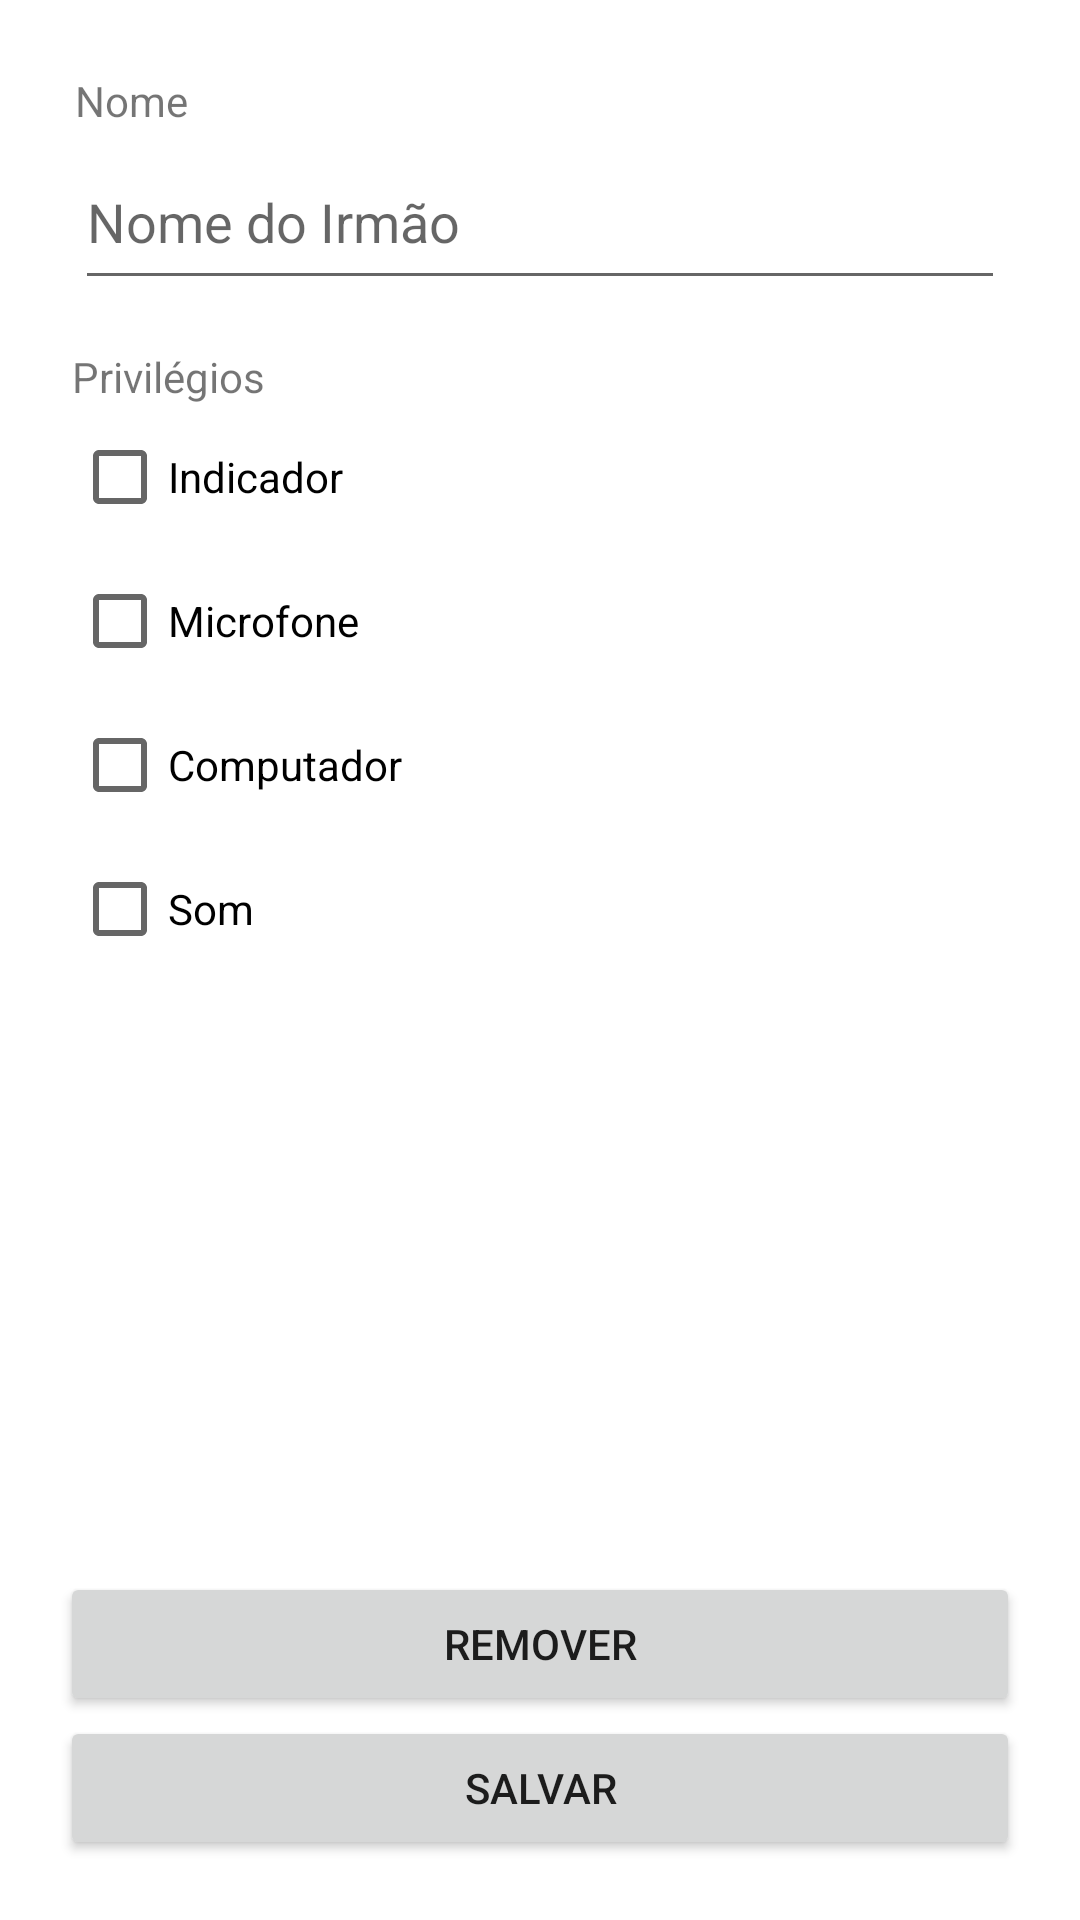

Reconstruct the res/layout file that produces this screen, plus the resources it refers to.
<!-- AndroidManifest.xml: application theme Theme.JwCongregationAsignmentsAndroid -->
<!-- res/layout/fragment_edit_brother.xml -->
<?xml version="1.0" encoding="utf-8"?>
<androidx.constraintlayout.widget.ConstraintLayout xmlns:android="http://schemas.android.com/apk/res/android"
    xmlns:app="http://schemas.android.com/apk/res-auto"
    xmlns:tools="http://schemas.android.com/tools"
    android:layout_width="match_parent"
    android:layout_height="match_parent"
    android:padding="20dp"
    tools:context=".ui.screens.EditBrotherFragment">

    <EditText
        android:id="@+id/editTextBrotherName"
        android:layout_width="0dp"
        android:layout_height="55dp"
        android:layout_marginStart="5dp"
        android:layout_marginTop="5dp"
        android:layout_marginEnd="5dp"
        android:ems="10"
        android:hint="@string/brother_name_label_ptbr"
        android:inputType="textPersonName"
        android:minHeight="48dp"
        app:layout_constraintBottom_toBottomOf="parent"
        app:layout_constraintEnd_toEndOf="parent"
        app:layout_constraintStart_toStartOf="parent"
        app:layout_constraintTop_toTopOf="parent"
        app:layout_constraintVertical_bias="0.037" />

    <TextView
        android:id="@+id/header2AttributeText"
        android:layout_width="wrap_content"
        android:layout_height="wrap_content"
        android:layout_marginStart="4dp"
        android:layout_marginTop="16dp"
        android:text="@string/privileges_text_PtBR"
        android:textSize="14sp"
        app:layout_constraintStart_toStartOf="parent"
        app:layout_constraintTop_toBottomOf="@+id/editTextBrotherName" />

    <CheckBox
        android:id="@+id/checkBoxUsher"
        android:layout_width="wrap_content"
        android:layout_height="wrap_content"
        android:layout_marginStart="4dp"
        android:text="@string/usher_text_PtBR"
        app:layout_constraintStart_toStartOf="parent"
        app:layout_constraintTop_toBottomOf="@+id/header2AttributeText" />

    <CheckBox
        android:id="@+id/checkBoxComputer"
        android:layout_width="wrap_content"
        android:layout_height="wrap_content"
        android:layout_marginStart="4dp"
        android:text="@string/computer_text_PtBR"
        app:layout_constraintStart_toStartOf="parent"
        app:layout_constraintTop_toBottomOf="@+id/checkBoxMicrophone" />

    <CheckBox
        android:id="@+id/checkBoxSoundSystem"
        android:layout_width="wrap_content"
        android:layout_height="wrap_content"
        android:layout_marginStart="4dp"
        android:text="@string/sound_system_PtBR"
        app:layout_constraintStart_toStartOf="parent"
        app:layout_constraintTop_toBottomOf="@+id/checkBoxComputer" />

    <CheckBox
        android:id="@+id/checkBoxMicrophone"
        android:layout_width="wrap_content"
        android:layout_height="wrap_content"
        android:layout_marginStart="4dp"
        android:text="@string/microphone_text_PtBR"
        app:layout_constraintStart_toStartOf="parent"
        app:layout_constraintTop_toBottomOf="@+id/checkBoxUsher" />

    <Button
        android:id="@+id/buttonSave"
        android:layout_width="0dp"
        android:layout_height="wrap_content"
        android:text="@string/save_text_PtBR"
        app:layout_constraintBottom_toBottomOf="parent"
        app:layout_constraintEnd_toEndOf="parent"
        app:layout_constraintStart_toStartOf="parent"
        app:layout_constraintTop_toBottomOf="@+id/checkBoxSoundSystem"
        app:layout_constraintVertical_bias="1.0" />

    <TextView
        android:id="@+id/textView"
        android:layout_width="match_parent"
        android:layout_height="wrap_content"
        android:layout_marginStart="5dp"
        android:layout_marginTop="4dp"
        android:text="Nome"
        app:layout_constraintStart_toStartOf="parent"
        app:layout_constraintTop_toTopOf="parent" />

    <Button
        android:id="@+id/delete_brother_button"
        android:layout_width="match_parent"
        android:layout_height="0dp"
        android:text="remover"
        app:layout_constraintBottom_toTopOf="@+id/buttonSave"
        app:layout_constraintEnd_toEndOf="parent"
        app:layout_constraintStart_toStartOf="parent"></Button>

</androidx.constraintlayout.widget.ConstraintLayout>
<!-- resources referenced by this layout -->
<resources>
  <string name="brother_name_label_ptbr">Nome do Irmão</string>
  <string name="computer_text_PtBR">Computador</string>
  <string name="microphone_text_PtBR">Microfone</string>
  <string name="privileges_text_PtBR">Privilégios</string>
  <string name="save_text_PtBR">Salvar</string>
  <string name="sound_system_PtBR">Som</string>
  <string name="usher_text_PtBR">Indicador</string>
  <style name="Theme.JwCongregationAsignmentsAndroid" parent="Theme.MaterialComponents.DayNight.DarkActionBar">
          
          <item name="colorPrimary">@color/purple_500</item>
          <item name="colorPrimaryVariant">@color/purple_700</item>
          <item name="colorOnPrimary">@color/white</item>
          
          <item name="colorSecondary">@color/teal_200</item>
          <item name="colorSecondaryVariant">@color/teal_700</item>
          <item name="colorOnSecondary">@color/black</item>
          
          <item name="android:statusBarColor">?attr/colorPrimaryVariant</item>
          
      </style>
  <color name="purple_500">#FF6200EE</color>
  <color name="purple_700">#FF3700B3</color>
  <color name="white">#FFFFFFFF</color>
  <color name="teal_200">#FF03DAC5</color>
  <color name="teal_700">#FF018786</color>
  <color name="black">#FF000000</color>
</resources>
